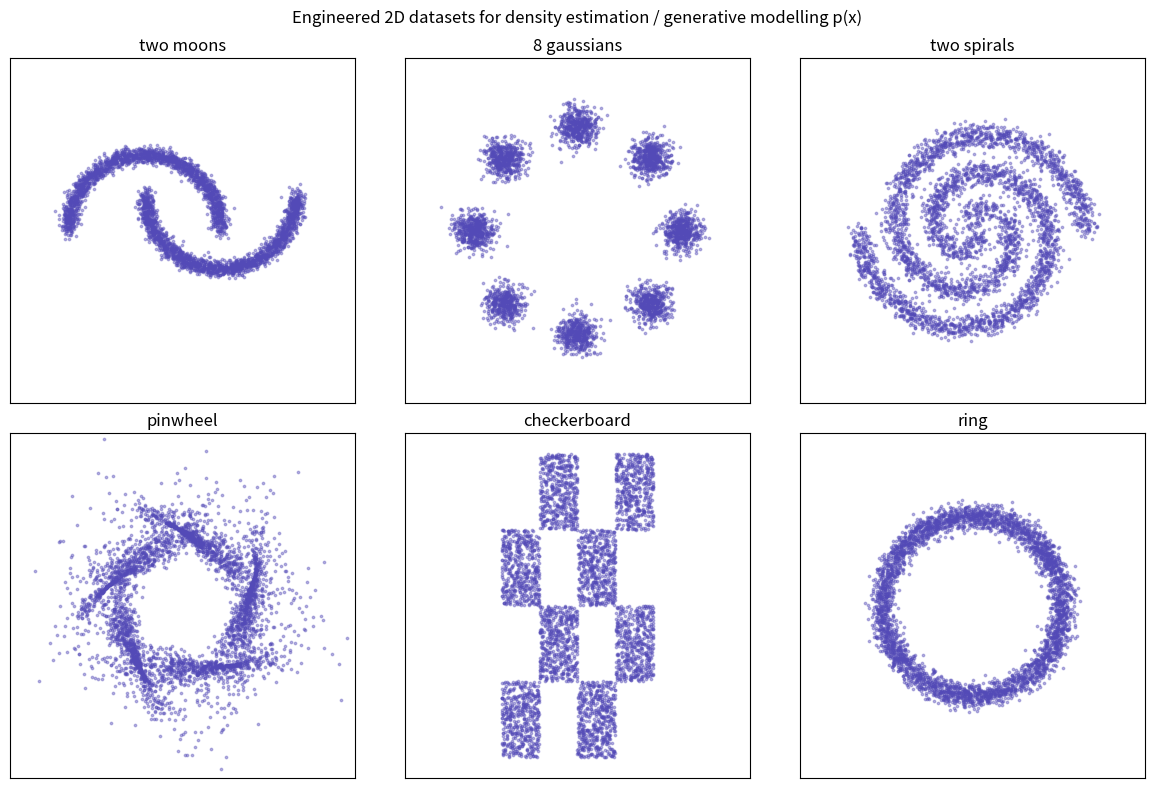

The script that saved this image: (Note: this script raises an exception after producing the figure.)
"""
Density estimation / generative modelling of p(x) on 2D datasets, and where an
MHE/MPC-style optimizer helps.

MODEL: energy-based model  p(x) ~ exp(-E(x)),  E(x) = gamma||x||^2 + sum_j theta_j phi_j(x)
with fixed Gaussian RBF features phi_j (centres on a grid). Trained by SCORE
MATCHING, whose objective is convex-quadratic in theta:
        J(theta) = 1/2 theta^T G theta + (c - d)^T theta + const
so score matching itself HANDS US the curvature G (the Hessian). That makes the
"reactive Newton" baseline realistic (it really has the exact curvature), and any
predictive-optimizer win comes only from modelling how the optimum MOVES.

STATIONARY data  -> Newton solves it; predictive methods only tie it (honest).
NON-STATIONARY data (distribution drift / the moving-target nature of adversarial
& EBM training) -> the optimal parameters theta*(t) MOVE. Reactive optimizers lag;
MHE predicts theta*(t+1), MPC uses a curved (2nd-order) extrapolation. The learned
density visibly follows the drifting data for MHE/MPC and trails it for Adam.
"""
import numpy as np
import matplotlib.pyplot as plt
from matplotlib import colors as mcolors

rng = np.random.default_rng(1)

# --------------------------- 2D toy datasets --------------------------
def ds_two_moons(n):
    t = np.pi * rng.random(n)
    s = rng.integers(0, 2, n)
    x = np.where(s == 0, np.cos(t), 1 - np.cos(t))
    y = np.where(s == 0, np.sin(t), 0.5 - np.sin(t))
    X = np.stack([x, y], 1) * 2.2
    X[:, 0] -= 1.1
    return X + 0.12 * rng.standard_normal((n, 2))

def ds_eight_gaussians(n, r=3.0, s=0.28):
    ang = (rng.integers(0, 8, n)) * (2 * np.pi / 8)
    c = r * np.stack([np.cos(ang), np.sin(ang)], 1)
    return c + s * rng.standard_normal((n, 2))

def ds_two_spirals(n):
    k = np.sqrt(rng.random(n)) * 540 * np.pi / 180
    sgn = rng.integers(0, 2, n) * 2 - 1
    x = sgn * (-k * np.cos(k)) * 0.35
    y = sgn * (k * np.sin(k)) * 0.35
    return np.stack([x, y], 1) + 0.18 * rng.standard_normal((n, 2))

def ds_pinwheel(n):
    rate, nblade = 0.25, 5
    rads = np.linspace(0, 2 * np.pi, nblade, endpoint=False)
    feat = rng.standard_normal((n, 2)) * np.array([0.18, 1.0]) + np.array([1.4, 0.0])
    lab = rng.integers(0, nblade, n)
    ang = rads[lab] + rate * np.exp(feat[:, 0])
    ca, sa = np.cos(ang), np.sin(ang)
    R = np.stack([np.stack([ca, -sa], 1), np.stack([sa, ca], 1)], 1)
    return np.einsum('nij,nj->ni', R, feat) * 1.3

def ds_checkerboard(n):
    x1 = rng.random(n) * 4 - 2
    x2 = rng.random(n) - rng.integers(0, 2, n) * 2 + np.floor(x1) % 2
    return np.stack([x1, x2 * 2], 1) * 1.1

def ds_ring(n, r=2.6, s=0.18):
    t = 2 * np.pi * rng.random(n)
    return r * np.stack([np.cos(t), np.sin(t)], 1) + s * rng.standard_normal((n, 2))

DATASETS = [("two moons", ds_two_moons), ("8 gaussians", ds_eight_gaussians),
            ("two spirals", ds_two_spirals), ("pinwheel", ds_pinwheel),
            ("checkerboard", ds_checkerboard), ("ring", ds_ring)]

# ---- Fig G1: the dataset zoo ----
fig, axes = plt.subplots(2, 3, figsize=(12, 8))
for ax, (name, fn) in zip(axes.ravel(), DATASETS):
    X = fn(4000)
    ax.scatter(X[:, 0], X[:, 1], s=3, alpha=0.4, color="#534AB7")
    ax.set_title(name); ax.set_aspect("equal"); ax.set_xlim(-5, 5); ax.set_ylim(-5, 5)
    ax.set_xticks([]); ax.set_yticks([])
fig.suptitle("Engineered 2D datasets for density estimation / generative modelling p(x)", y=0.98)
fig.tight_layout(); fig.savefig("/home/claude/figG1_datasets.png", dpi=140); plt.close(fig)

# ----------------------- RBF energy-based model -----------------------
GRID = np.array([[a, b] for a in np.linspace(-3.6, 3.6, 8) for b in np.linspace(-3.6, 3.6, 8)])
MU = GRID                       # 64 RBF centres
H = 0.75
GAMMA = 0.04                    # fixed confinement so exp(-E) stays integrable
LAM = 2e-3
Mfeat = len(MU)

def feats(X):
    diff = X[:, None, :] - MU[None, :, :]      # n,M,2
    sq = (diff ** 2).sum(-1)                    # n,M
    phi = np.exp(-sq / (2 * H * H))
    gradphi = -(diff) / (H * H) * phi[..., None]  # n,M,2
    lap = phi * (sq / H ** 4 - 2.0 / H ** 2)      # n,M
    return phi, gradphi, lap

def sm_stats(X):
    _, gradphi, lap = feats(X)
    a = 2 * GAMMA * X                            # n,2
    G = np.einsum('imd,ind->mn', gradphi, gradphi) / len(X)
    c = np.einsum('imd,id->m', gradphi, a) / len(X)
    d = lap.mean(0)
    return G, c, d

def theta_star(X):
    G, c, d = sm_stats(X)
    return np.linalg.solve(G + LAM * np.eye(Mfeat), d - c)

# grid for density rendering
gx = np.linspace(-5, 5, 130); gy = np.linspace(-5, 5, 130)
GXg, GYg = np.meshgrid(gx, gy)
GP = np.stack([GXg.ravel(), GYg.ravel()], 1)
phi_grid = np.exp(-((GP[:, None, :] - MU[None, :, :]) ** 2).sum(-1) / (2 * H * H))
gnorm = (GP ** 2).sum(1)

def density(theta):
    E = GAMMA * gnorm + phi_grid @ theta
    E -= E.min()
    p = np.exp(-E)
    return (p / p.sum()).reshape(GXg.shape)

# ---- Fig G2: stationary fits (sanity + visualization quality) ----
fig, axes = plt.subplots(2, 2, figsize=(10, 10))
for col, (name, fn) in enumerate([("two moons", ds_two_moons), ("8 gaussians", ds_eight_gaussians)]):
    X = fn(6000); th = theta_star(X)
    axes[0, col].scatter(X[:2500, 0], X[:2500, 1], s=3, alpha=0.35, color="#534AB7")
    axes[0, col].set_title(f"{name}: data"); axes[0, col].set_aspect("equal")
    axes[1, col].imshow(density(th), origin="lower", extent=[-5, 5, -5, 5], cmap="magma", aspect="equal")
    axes[1, col].set_title(f"{name}: learned p(x)  (EBM + score matching)")
    for r in range(2):
        axes[r, col].set_xlim(-5, 5); axes[r, col].set_ylim(-5, 5)
        axes[r, col].set_xticks([]); axes[r, col].set_yticks([])
fig.tight_layout(); fig.savefig("/home/claude/figG2_stationary_fits.png", dpi=140); plt.close(fig)
print("G1, G2 done")
